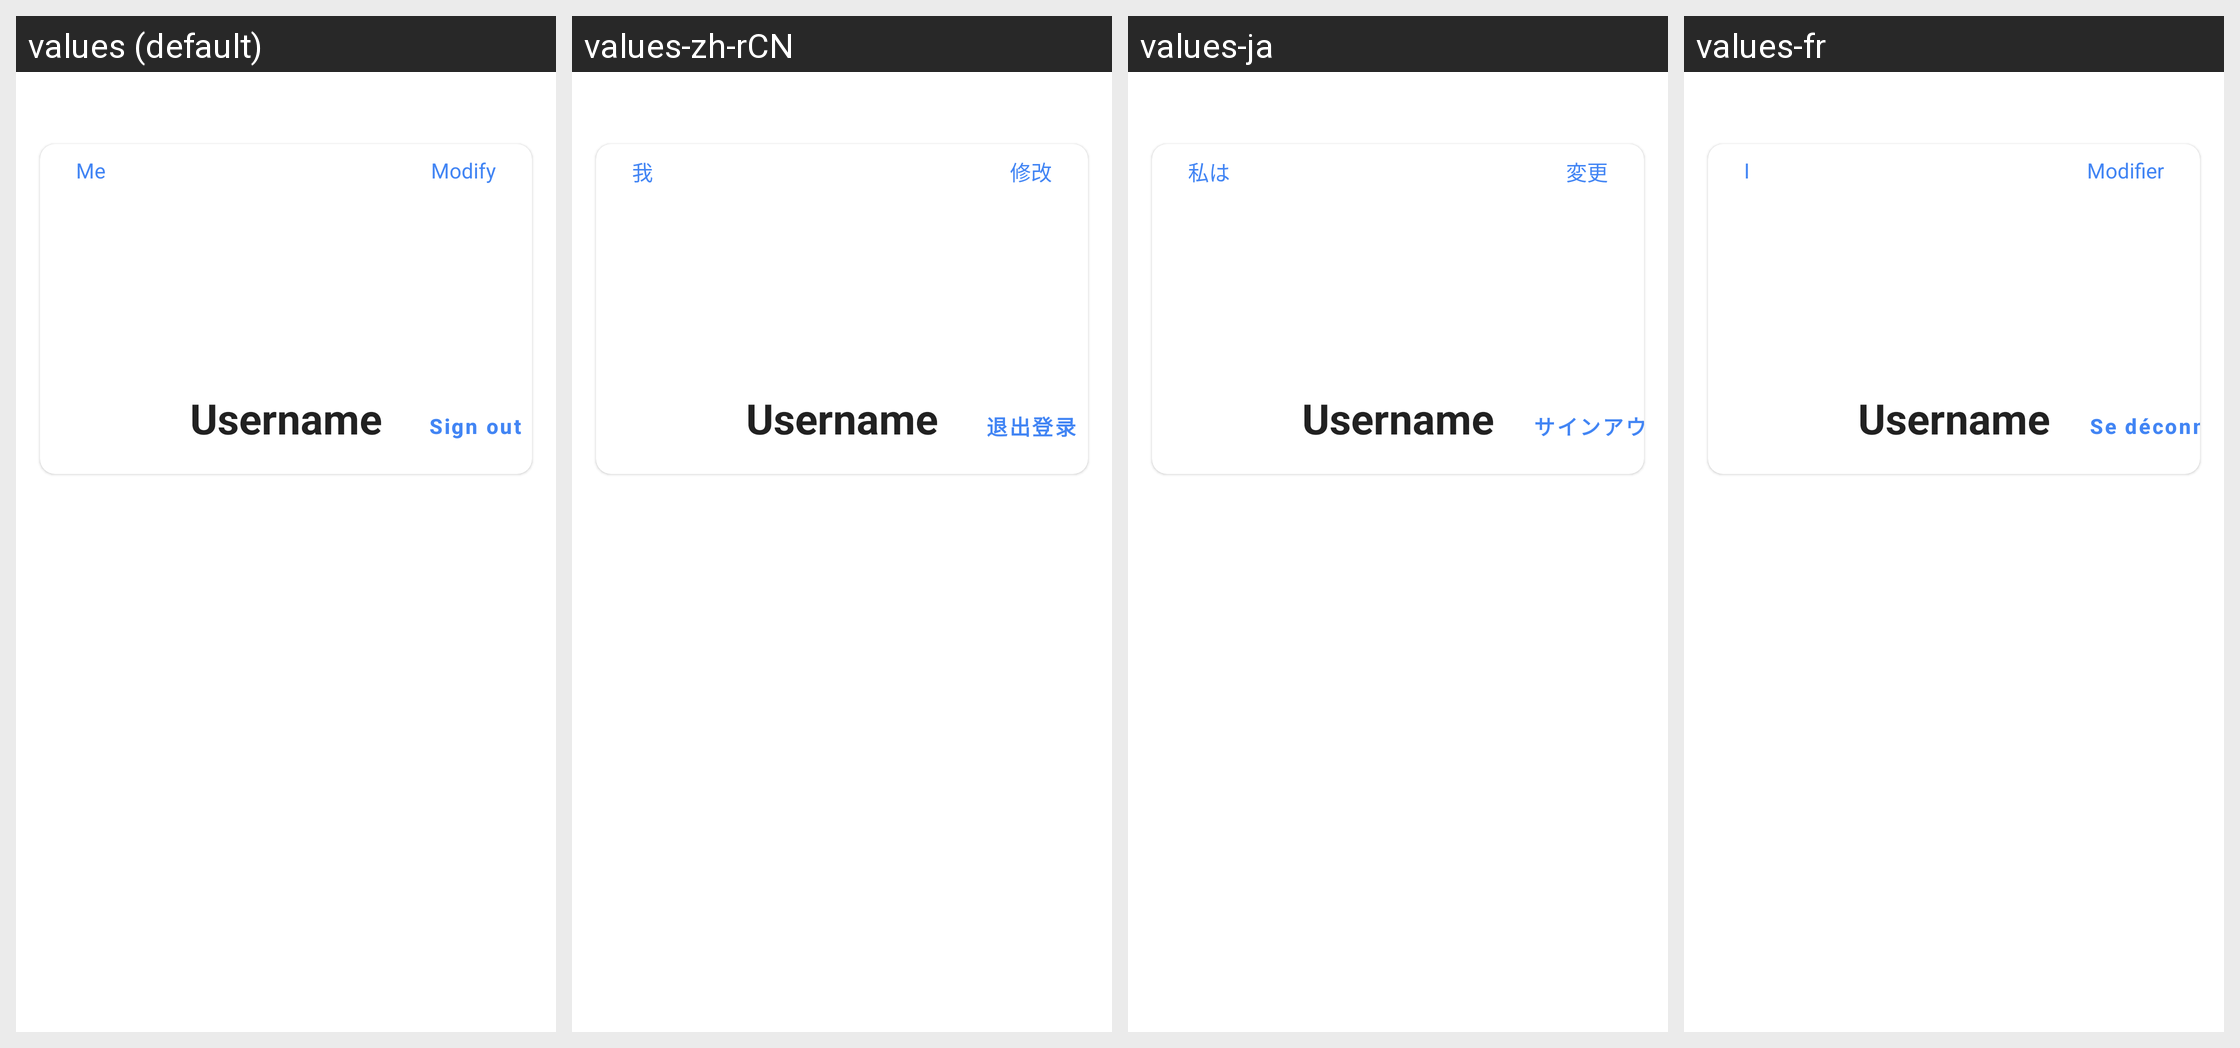

The same Android screen rendered under several of its app's locales, left to right. List the strings drawn on it with the default value and each locale's translation.
Android screen res/layout/settings_activity.xml rendered under 4 locales, left to right: values (default), values-zh-rCN, values-ja, values-fr. Device: Nexus 5 (rendered at 1080×1920; each locale shown at half size, 540×960, under a caption strip naming it); theme AppTheme.
Other locales in the repository, not shown: values-de, values-ko.
Strings drawn on this screen, with the default value and each locale's value (text and hints the layout hard-codes, and strings that could not be matched under every locale, appear in the picture but are not listed):

logged_user_profil
  values: Me
  values-zh-rCN: 我
  values-ja: 私は
  values-fr: I

modify
  values: Modify
  values-zh-rCN: 修改
  values-ja: 変更
  values-fr: Modifier

signout
  values: Sign out
  values-zh-rCN: 退出登录
  values-ja: サインアウト
  values-fr: Se déconnecter
